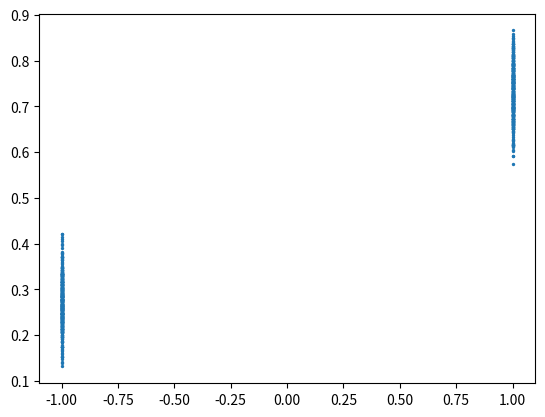

Python code for this plot:
import numpy as np


def noisy_sigmoid_feedback(value, noise=0.05):
    if isinstance(value, np.ndarray):  # vectorized
        return 1 / (1 + np.exp(-value)) + np.random.normal(0, noise, value.shape)
    else:  # scalar
        return 1 / (1 + np.exp(-value)) + np.random.normal(0, noise)


if __name__ == "__main__":
    # Use 25 1s and 25 -1s, plot the noisy sigmoid feedback
    import matplotlib.pyplot as plt

    vals = np.ones(1000)
    vals[:500] *= -1
    feedback = noisy_sigmoid_feedback(vals)
    plt.scatter(vals, feedback, s=2)
    plt.savefig("feedback.png")
